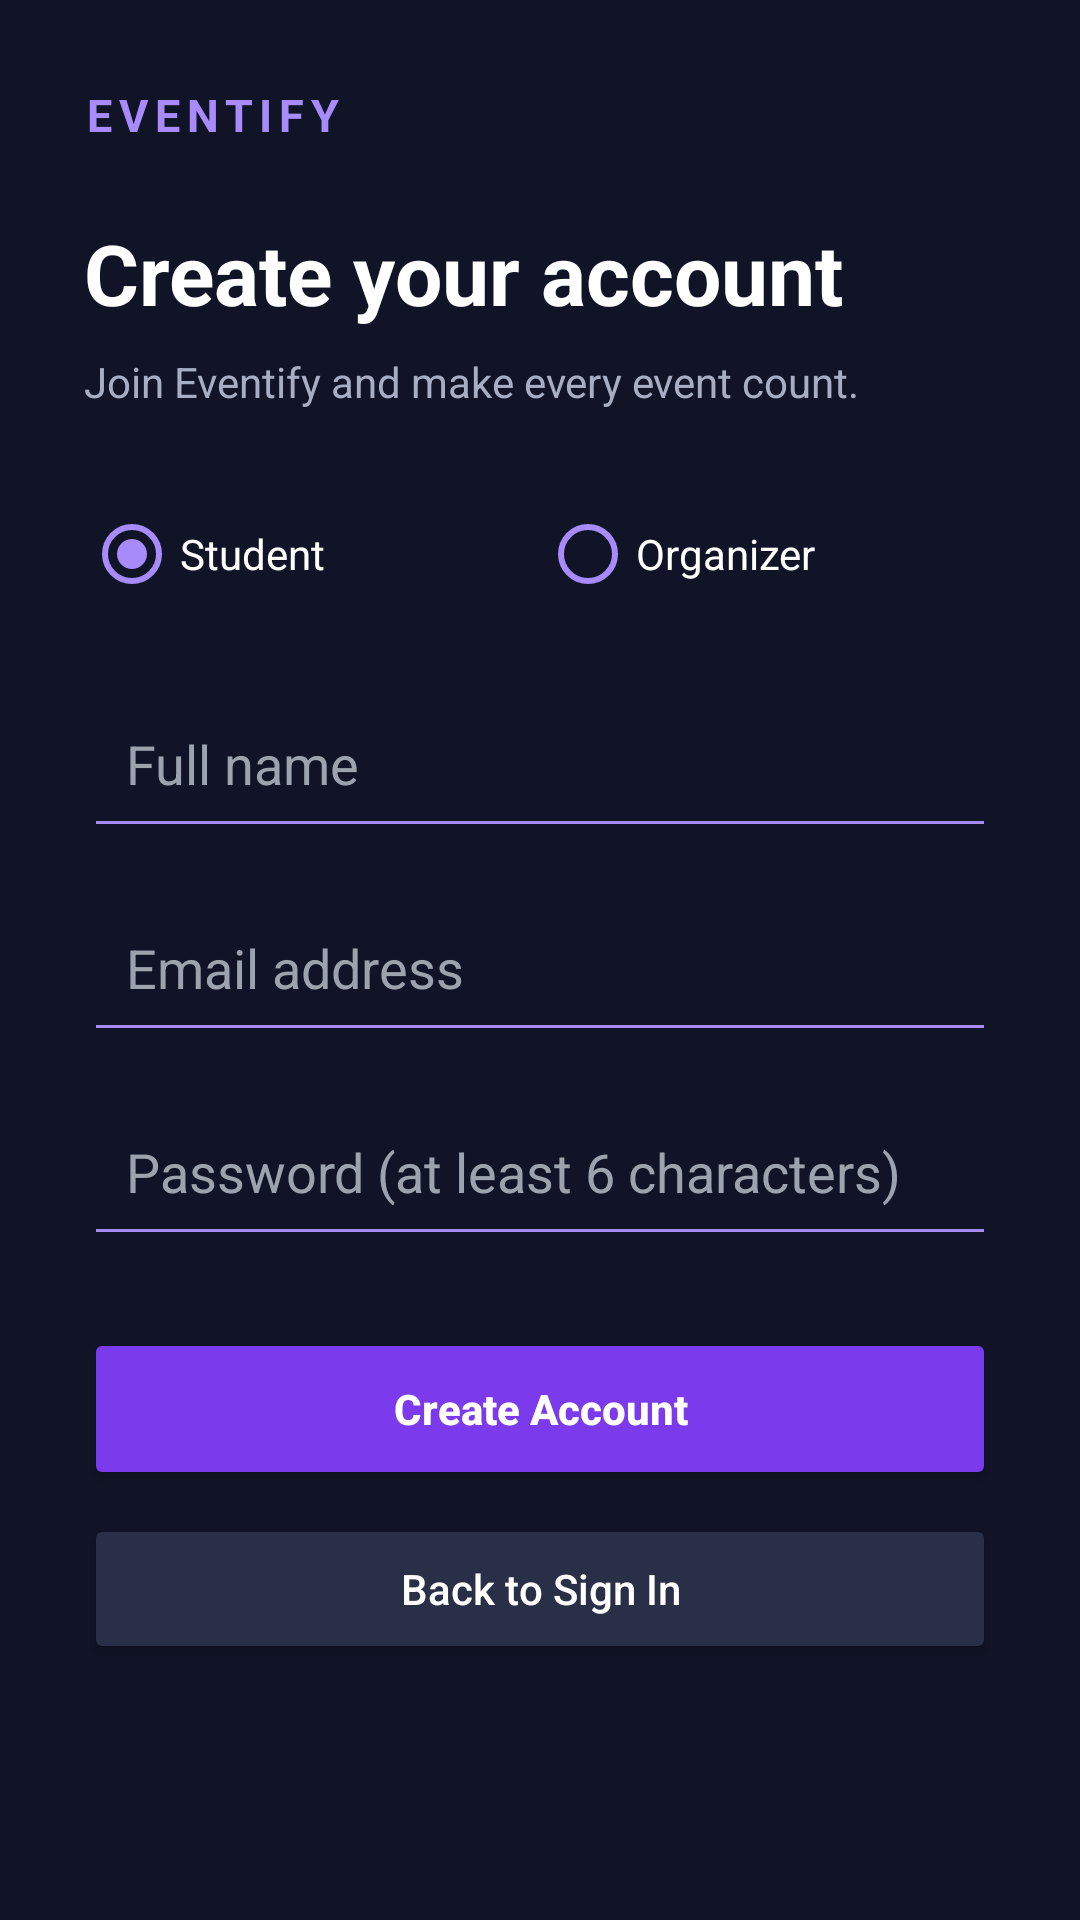

Here is an Android app screen rendered from its layout file. Give the layout XML and the strings, colors and styles it references.
<!-- AndroidManifest.xml: application theme Theme.EventManagementApp -->
<!-- res/layout/activity_register.xml -->
<?xml version="1.0" encoding="utf-8"?>
<ScrollView
    xmlns:android="http://schemas.android.com/apk/res/android"
    android:id="@+id/registerScrollView"
    android:layout_width="match_parent"
    android:layout_height="match_parent"
    android:fillViewport="true"
    android:scrollbars="none"
    android:overScrollMode="never"
    android:background="#101426">

    <LinearLayout
        android:layout_width="match_parent"
        android:layout_height="wrap_content"
        android:orientation="vertical"
        android:padding="28dp"
        android:descendantFocusability="beforeDescendants">

        <TextView
            android:layout_width="wrap_content"
            android:layout_height="wrap_content"
            android:text="EVENTIFY"
            android:textColor="#A78BFA"
            android:textStyle="bold"
            android:textSize="15sp"
            android:letterSpacing="0.15" />

        <TextView
            android:layout_width="match_parent"
            android:layout_height="wrap_content"
            android:layout_marginTop="24dp"
            android:text="Create your account"
            android:textColor="#FFFFFF"
            android:textSize="28sp"
            android:textStyle="bold" />

        <TextView
            android:layout_width="match_parent"
            android:layout_height="wrap_content"
            android:layout_marginTop="8dp"
            android:layout_marginBottom="24dp"
            android:text="Join Eventify and make every event count."
            android:textColor="#A7AEC4"
            android:textSize="14sp" />

        <RadioGroup
            android:id="@+id/rgRegisterRole"
            android:layout_width="match_parent"
            android:layout_height="wrap_content"
            android:orientation="horizontal">

            <RadioButton
                android:id="@+id/rbRegisterStudent"
                android:layout_width="0dp"
                android:layout_height="wrap_content"
                android:layout_weight="1"
                android:checked="true"
                android:buttonTint="#A78BFA"
                android:text="Student"
                android:textColor="#FFFFFF" />

            <RadioButton
                android:id="@+id/rbRegisterOrganizer"
                android:layout_width="0dp"
                android:layout_height="wrap_content"
                android:layout_weight="1"
                android:buttonTint="#A78BFA"
                android:text="Organizer"
                android:textColor="#FFFFFF" />
        </RadioGroup>

        <EditText
            android:id="@+id/etName"
            android:layout_width="match_parent"
            android:layout_height="56dp"
            android:layout_marginTop="18dp"
            android:hint="Full name"
            android:maxLines="1"
            android:inputType="textPersonName"
            android:padding="14dp"
            android:backgroundTint="#A78BFA"
            android:textColor="#FFFFFF"
            android:textColorHint="#9CA3AF" />

        <EditText
            android:id="@+id/etRegisterEmail"
            android:layout_width="match_parent"
            android:layout_height="56dp"
            android:layout_marginTop="12dp"
            android:hint="Email address"
            android:maxLines="1"
            android:inputType="textEmailAddress"
            android:padding="14dp"
            android:backgroundTint="#A78BFA"
            android:textColor="#FFFFFF"
            android:textColorHint="#9CA3AF" />

        <EditText
            android:id="@+id/etRegisterPassword"
            android:layout_width="match_parent"
            android:layout_height="56dp"
            android:layout_marginTop="12dp"
            android:hint="Password (at least 6 characters)"
            android:maxLines="1"
            android:inputType="textPassword"
            android:padding="14dp"
            android:backgroundTint="#A78BFA"
            android:textColor="#FFFFFF"
            android:textColorHint="#9CA3AF" />

        <EditText
            android:id="@+id/etOrganizerId"
            android:layout_width="match_parent"
            android:layout_height="56dp"
            android:layout_marginTop="12dp"
            android:hint="Organizer ID (required for organizers)"
            android:maxLines="1"
            android:inputType="text"
            android:padding="14dp"
            android:backgroundTint="#A78BFA"
            android:textColor="#FFFFFF"
            android:textColorHint="#9CA3AF"
            android:visibility="gone" />

        <Button
            android:id="@+id/btnCreateAccount"
            android:layout_width="match_parent"
            android:layout_height="54dp"
            android:layout_marginTop="24dp"
            android:text="Create Account"
            android:textAllCaps="false"
            android:textColor="#FFFFFF"
            android:textStyle="bold"
            android:backgroundTint="#7C3AED" />

        <Button
            android:id="@+id/btnBackToLogin"
            android:layout_width="match_parent"
            android:layout_height="50dp"
            android:layout_marginTop="8dp"
            android:text="Back to Sign In"
            android:textAllCaps="false"
            android:textColor="#FFFFFF"
            android:backgroundTint="#292F47" />

    </LinearLayout>
</ScrollView>
<!-- resources referenced by this layout -->
<resources>
  <style name="Theme.EventManagementApp" parent="Theme.MaterialComponents.DayNight.NoActionBar">
          
          <item name="colorPrimary">@color/purple_500</item>
          <item name="colorPrimaryVariant">@color/purple_700</item>
          <item name="colorOnPrimary">@color/white</item>
          
          <item name="colorSecondary">@color/teal_200</item>
          <item name="colorSecondaryVariant">@color/teal_700</item>
          <item name="colorOnSecondary">@color/black</item>
          
          <item name="android:statusBarColor">?attr/colorPrimaryVariant</item>
          
      </style>
  <!-- not gathered from this repository: default colours our renderer supplied (Android Studio template values) -->
  <color name="purple_500">#FF6200EE</color>
  <color name="purple_700">#FF3700B3</color>
  <color name="teal_200">#FF03DAC5</color>
  <color name="teal_700">#FF018786</color>
  <color name="black">#FF000000</color>
  <color name="white">#FFFFFFFF</color>
</resources>
